5-way image classification set "Fruit-Image-Recognition" from GitHub (DuyToanIT/Fruit-Image-Recognition); label vocabulary: ambarella, carrot, grape, mangosteen, persimmon.

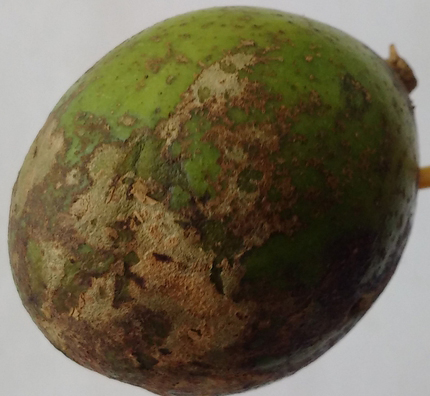
Label: ambarella

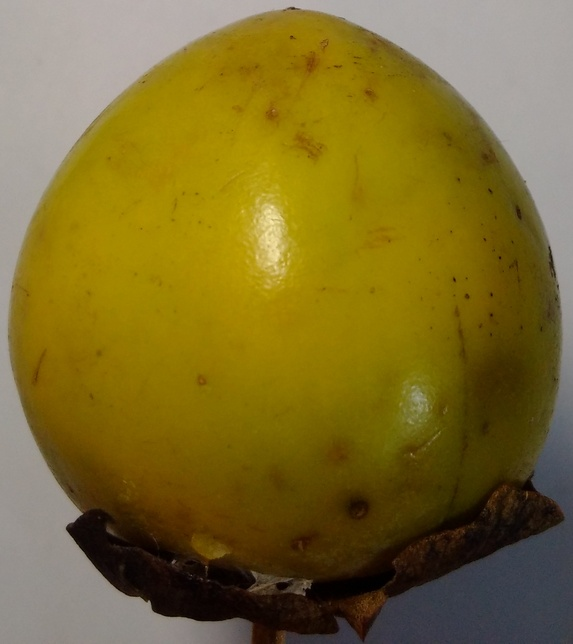
Label: persimmon

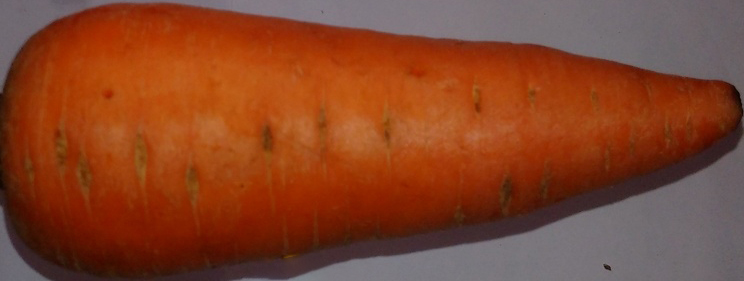
Label: carrot

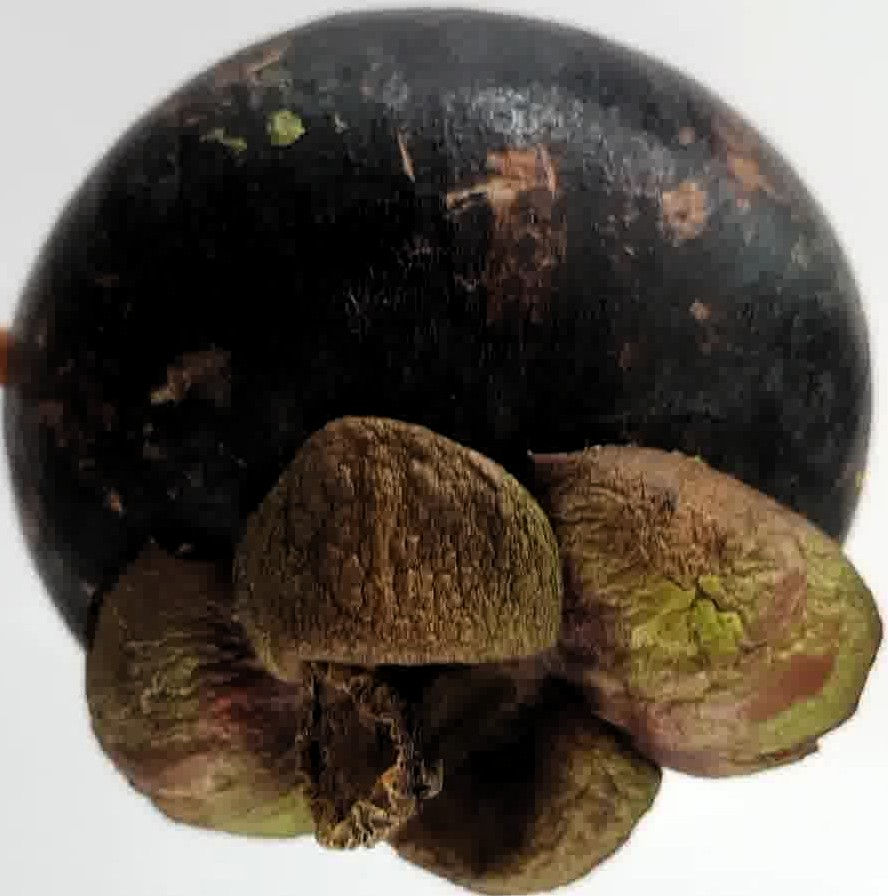
Label: mangosteen

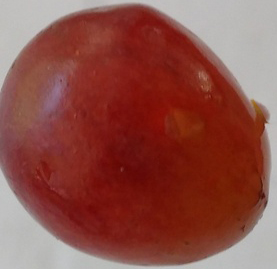
Label: grape

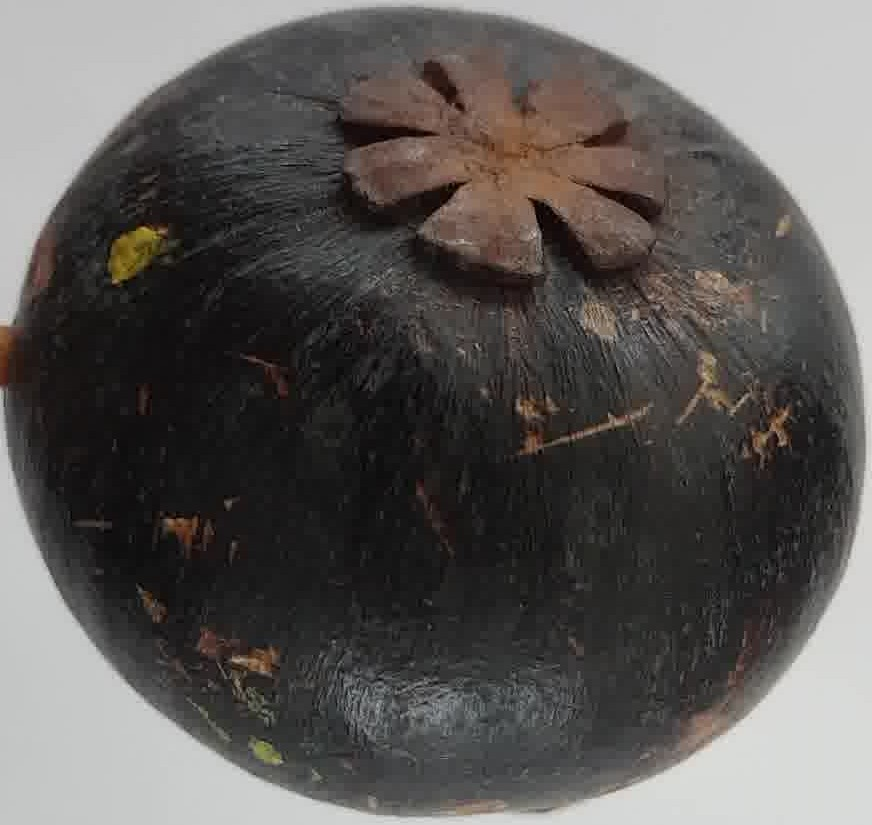
Label: mangosteen
